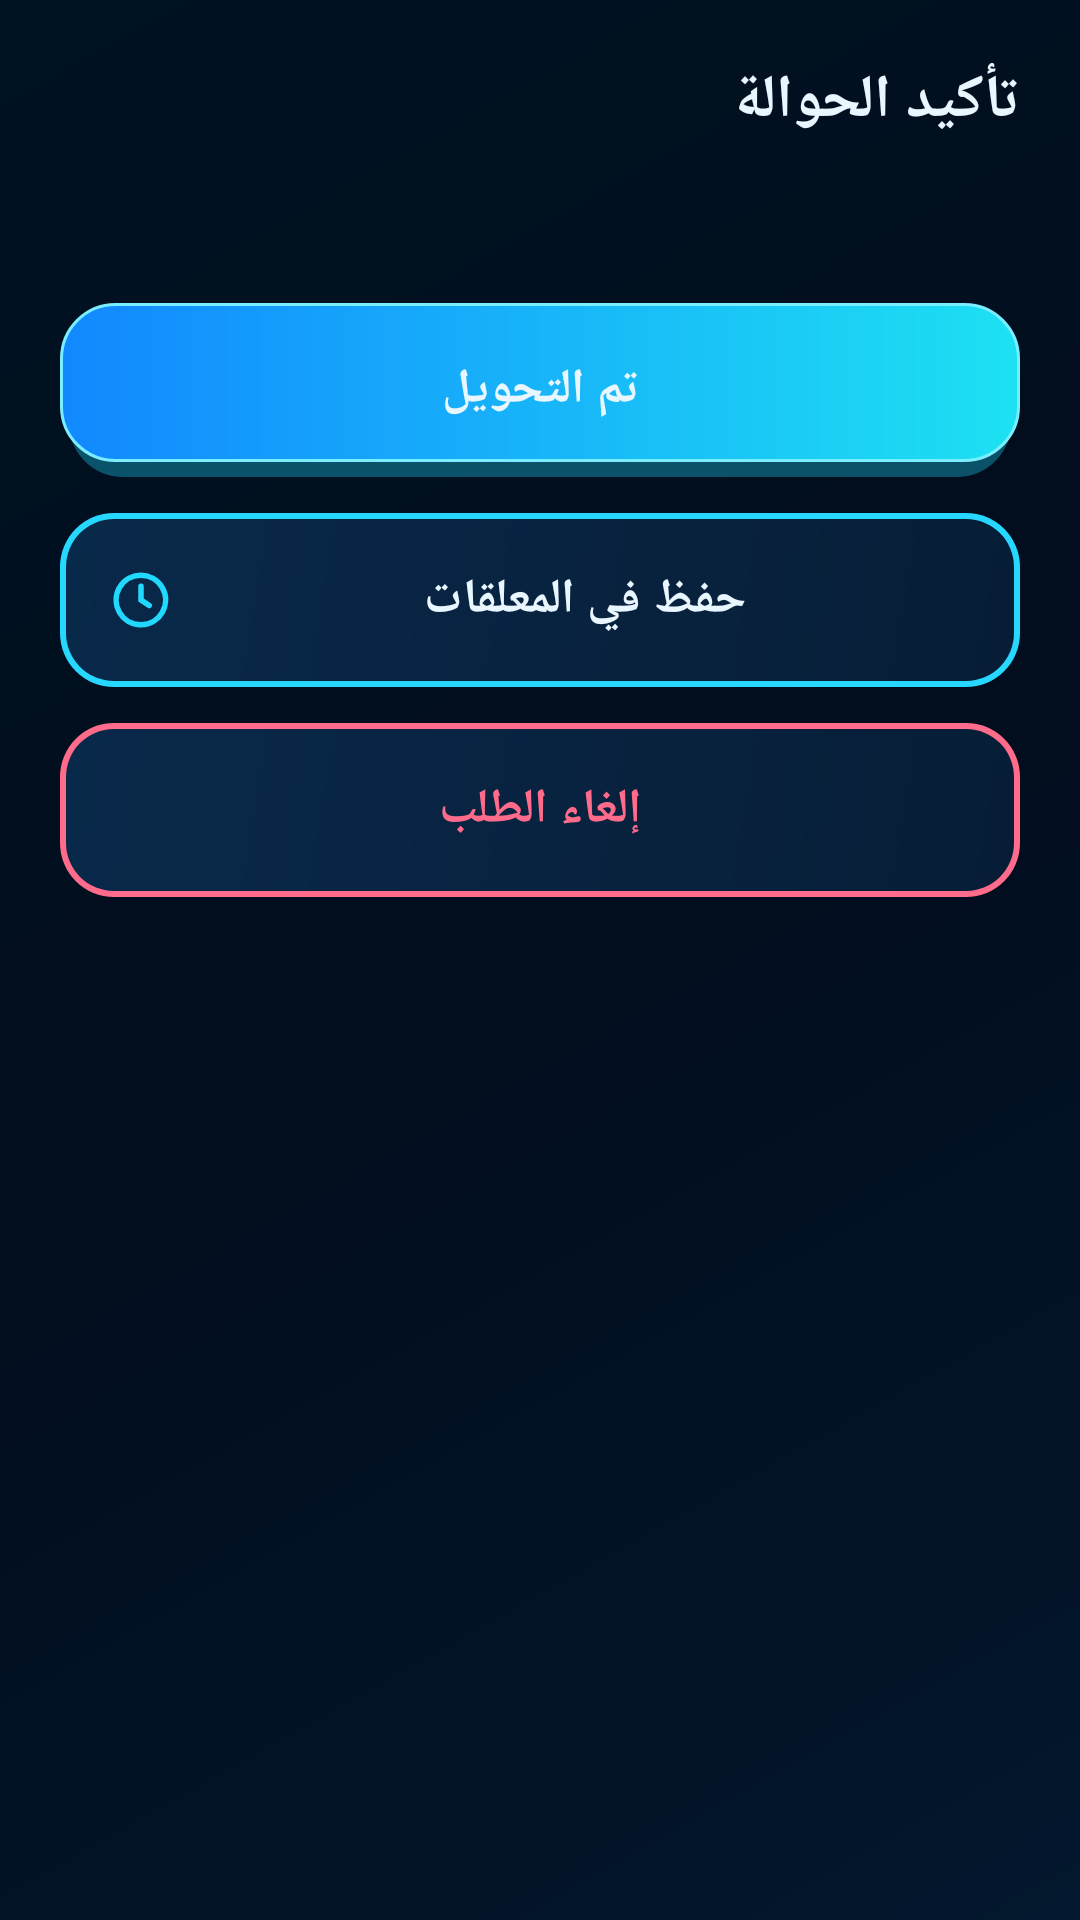

Produce the Android XML layout that renders to this screen, including the resource entries it uses.
<!-- AndroidManifest.xml: application theme Theme.TransferApp -->
<!-- res/layout/dialog_transfer_confirm.xml -->
﻿<?xml version="1.0" encoding="utf-8"?>
<LinearLayout xmlns:android="http://schemas.android.com/apk/res/android"
    android:layout_width="match_parent"
    android:layout_height="wrap_content"
    android:background="@android:color/transparent"
    android:layoutDirection="rtl"
    android:orientation="vertical"
    android:padding="20dp">

    <TextView
        style="@style/DialogTitle"
        android:layout_width="match_parent"
        android:layout_height="wrap_content"
        android:text="تأكيد الحوالة" />

    <TextView
        android:id="@+id/tv_confirm_message"
        android:layout_width="match_parent"
        android:layout_height="wrap_content"
        android:layout_marginBottom="16dp"
        android:textColor="@color/text_primary"
        android:textSize="16sp" />

    <androidx.appcompat.widget.AppCompatButton
        android:id="@+id/btn_confirm_yes"
        style="@style/AppButton.Primary"
        android:layout_width="match_parent"
        android:layout_marginBottom="12dp"
        android:text="تم التحويل" />

    <androidx.appcompat.widget.AppCompatButton
        android:id="@+id/btn_confirm_later"
        style="@style/AppButton.Outline"
        android:layout_width="match_parent"
        android:layout_marginBottom="12dp"
        android:drawableEnd="@drawable/ic_clock"
        android:text="حفظ في المعلقات" />

    <androidx.appcompat.widget.AppCompatButton
        android:id="@+id/btn_confirm_cancel"
        style="@style/AppButton.Danger"
        android:layout_width="match_parent"
        android:text="إلغاء الطلب" />
</LinearLayout>
<!-- resources referenced by this layout -->
<resources>
  <color name="text_primary">#E8F6FF</color>
  <!-- drawable ic_clock (drawable) -->
  <?xml version="1.0" encoding="utf-8"?>
  <vector xmlns:android="http://schemas.android.com/apk/res/android"
      android:width="22dp"
      android:height="22dp"
      android:viewportWidth="24"
      android:viewportHeight="24">
      <path
          android:fillColor="@android:color/transparent"
          android:strokeColor="#21D9FF"
          android:strokeWidth="2"
          android:strokeLineCap="round"
          android:pathData="M12,3a9,9 0,1 1,-0.1 0M12,7v5l3,2" />
  </vector>
  <style name="AppButton.Danger">
          <item name="android:background">@drawable/bg_btn_outline_danger</item>
          <item name="android:textColor">@color/colorDanger</item>
      </style>
  <style name="AppButton.Outline">
          <item name="android:background">@drawable/bg_button_outline</item>
      </style>
  <style name="AppButton.Primary">
          <item name="android:background">@drawable/bg_button_primary</item>
      </style>
  <style name="DialogTitle">
          <item name="android:textColor">@color/text_primary</item>
          <item name="android:textSize">20sp</item>
          <item name="android:textStyle">bold</item>
          <item name="android:layout_marginBottom">16dp</item>
      </style>
  <color name="colorDanger">#FF6B8A</color>
  <!-- drawable bg_button_outline (drawable) -->
  <?xml version="1.0" encoding="utf-8"?>
  <layer-list xmlns:android="http://schemas.android.com/apk/res/android">
      <item>
          <shape android:shape="rectangle">
              <corners android:radius="18dp" />
              <solid android:color="#26D7FF" />
          </shape>
      </item>
      <item
          android:left="2dp"
          android:top="2dp"
          android:right="2dp"
          android:bottom="2dp">
          <shape android:shape="rectangle">
              <corners android:radius="16dp" />
              <gradient
                  android:angle="135"
                  android:startColor="#071D36"
                  android:endColor="#09294A" />
          </shape>
      </item>
  </layer-list>
  <color name="colorPrimary">#20D8FF</color>
  <color name="colorPrimaryDark">#128BFF</color>
  <color name="cyan">#20D8FF</color>
  <color name="background">#020D1D</color>
  <!-- drawable bg_screen (drawable) -->
  <?xml version="1.0" encoding="utf-8"?>
  <shape xmlns:android="http://schemas.android.com/apk/res/android"
      android:shape="rectangle">
      <gradient
          android:angle="135"
          android:startColor="#03172E"
          android:centerColor="#020D1D"
          android:endColor="#001322" />
  </shape>
  <style name="Theme.TransferApp.Dialog" parent="Theme.AppCompat.Dialog.Alert">
          <item name="android:windowBackground">@drawable/bg_panel</item>
          <item name="colorAccent">@color/cyan</item>
          <item name="android:textColorPrimary">@color/text_primary</item>
          <item name="android:textColorSecondary">@color/text_secondary</item>
          <item name="android:textColor">@color/text_primary</item>
          <item name="buttonBarPositiveButtonStyle">@style/DialogBarButton</item>
          <item name="buttonBarNegativeButtonStyle">@style/DialogBarButton</item>
          <item name="buttonBarNeutralButtonStyle">@style/DialogBarButton</item>
      </style>
  <!-- drawable bg_panel (drawable) -->
  <?xml version="1.0" encoding="utf-8"?>
  <shape xmlns:android="http://schemas.android.com/apk/res/android"
      android:shape="rectangle">
      <corners android:radius="20dp" />
      <gradient
          android:angle="135"
          android:startColor="#B20A2948"
          android:endColor="#A2041930" />
      <stroke
          android:width="1dp"
          android:color="#3E91D8" />
  </shape>
  <color name="text_secondary">#8EC8F4</color>
  <style name="DialogBarButton" parent="Widget.AppCompat.Button.Borderless">
          <item name="android:textColor">@color/cyan</item>
          <item name="android:textAllCaps">false</item>
          <item name="android:textSize">16sp</item>
          <item name="android:textStyle">bold</item>
      </style>
</resources>
